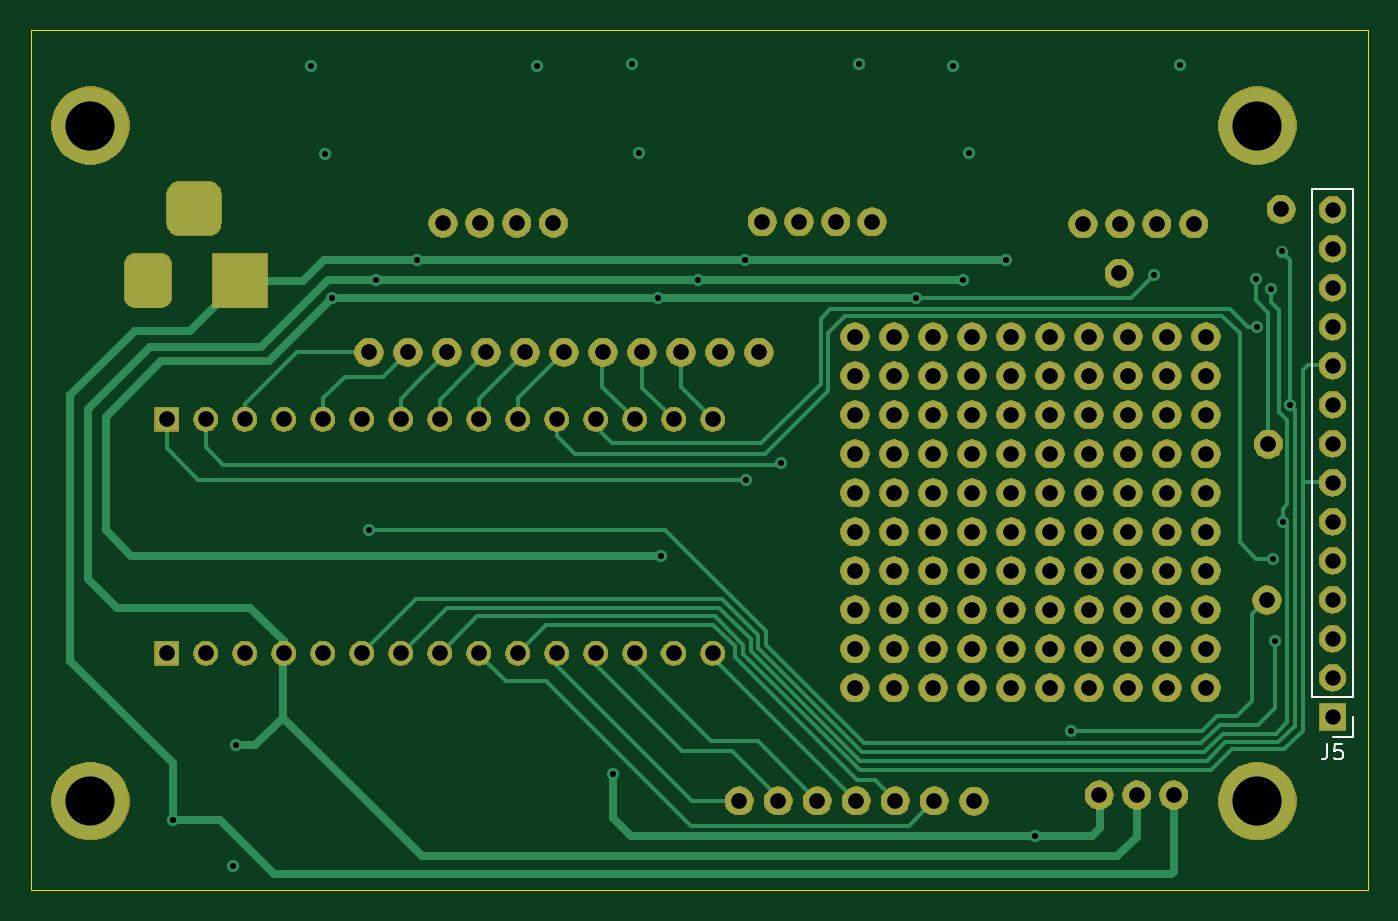
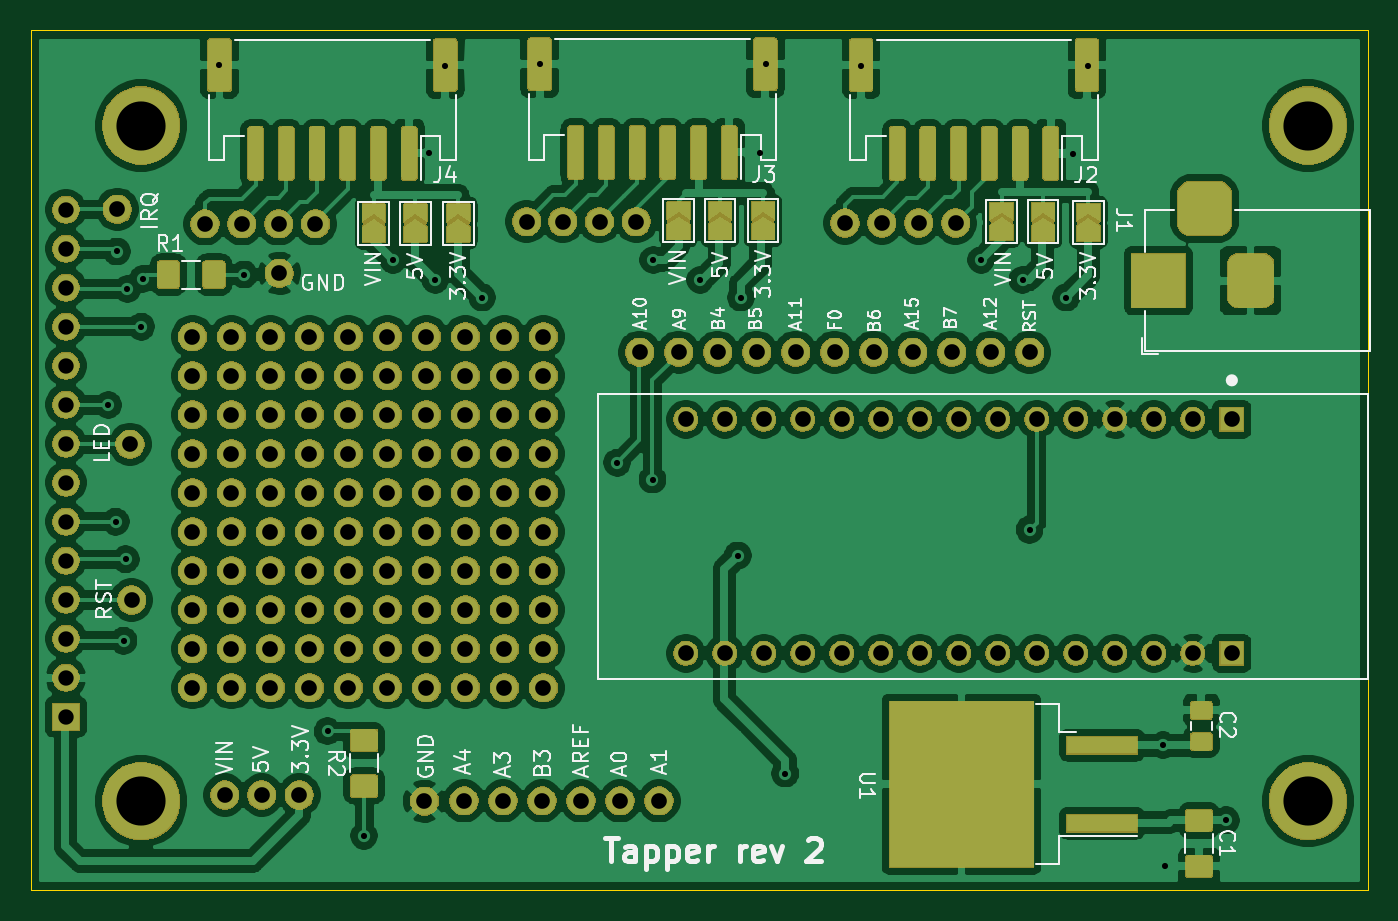
Circuit board: 11 layer files. Board 87.1 x 56.0 mm.
- bottom_copper: Tapper-B_Cu.gbr (314789 bytes)
- bottom_mask: Tapper-B_Mask.gbr (247067 bytes)
- paste: Tapper-B_Paste.gbr (52953 bytes)
- bottom_silk: Tapper-B_SilkS.gbr (34542 bytes)
- outline: Tapper-Edge_Cuts.gbr (699 bytes)
- top_copper: Tapper-F_Cu.gbr (20123 bytes)
- top_mask: Tapper-F_Mask.gbr (194607 bytes)
- paste: Tapper-F_Paste.gbr (508 bytes)
- top_silk: Tapper-F_SilkS.gbr (1407 bytes)
- drill: Tapper-NPTH.drl (303 bytes)
- drill: Tapper-PTH.drl (3940 bytes)

=== bottom_copper: Tapper-B_Cu.gbr (314789 bytes, source omitted) ===
=== bottom_mask: Tapper-B_Mask.gbr (247067 bytes, source omitted) ===
=== paste: Tapper-B_Paste.gbr (52953 bytes, source omitted) ===
=== bottom_silk: Tapper-B_SilkS.gbr (34542 bytes, source omitted) ===
=== outline: Tapper-Edge_Cuts.gbr ===
G04 #@! TF.GenerationSoftware,KiCad,Pcbnew,5.1.5+dfsg1-2build2*
G04 #@! TF.CreationDate,2020-11-18T21:04:39-08:00*
G04 #@! TF.ProjectId,Tapper,54617070-6572-42e6-9b69-6361645f7063,rev?*
G04 #@! TF.SameCoordinates,Original*
G04 #@! TF.FileFunction,Profile,NP*
%FSLAX46Y46*%
G04 Gerber Fmt 4.6, Leading zero omitted, Abs format (unit mm)*
G04 Created by KiCad (PCBNEW 5.1.5+dfsg1-2build2) date 2020-11-18 21:04:39*
%MOMM*%
%LPD*%
G04 APERTURE LIST*
%ADD10C,0.050000*%
G04 APERTURE END LIST*
D10*
X145600000Y-43800000D02*
X145600000Y-99800000D01*
X232700000Y-43800000D02*
X145600000Y-43800000D01*
X232700000Y-99800000D02*
X145600000Y-99800000D01*
X232700000Y-43800000D02*
X232700000Y-99800000D01*
M02*

=== top_copper: Tapper-F_Cu.gbr (20123 bytes, source omitted) ===
=== top_mask: Tapper-F_Mask.gbr (194607 bytes, source omitted) ===
=== paste: Tapper-F_Paste.gbr ===
G04 #@! TF.GenerationSoftware,KiCad,Pcbnew,5.1.5+dfsg1-2build2*
G04 #@! TF.CreationDate,2020-10-29T23:22:33-07:00*
G04 #@! TF.ProjectId,Tapper,54617070-6572-42e6-9b69-6361645f7063,rev?*
G04 #@! TF.SameCoordinates,Original*
G04 #@! TF.FileFunction,Paste,Top*
G04 #@! TF.FilePolarity,Positive*
%FSLAX46Y46*%
G04 Gerber Fmt 4.6, Leading zero omitted, Abs format (unit mm)*
G04 Created by KiCad (PCBNEW 5.1.5+dfsg1-2build2) date 2020-10-29 23:22:33*
%MOMM*%
%LPD*%
G04 APERTURE LIST*
G04 APERTURE END LIST*
M02*

=== top_silk: Tapper-F_SilkS.gbr ===
G04 #@! TF.GenerationSoftware,KiCad,Pcbnew,5.1.5+dfsg1-2build2*
G04 #@! TF.CreationDate,2020-11-18T21:04:39-08:00*
G04 #@! TF.ProjectId,Tapper,54617070-6572-42e6-9b69-6361645f7063,rev?*
G04 #@! TF.SameCoordinates,Original*
G04 #@! TF.FileFunction,Legend,Top*
G04 #@! TF.FilePolarity,Positive*
%FSLAX46Y46*%
G04 Gerber Fmt 4.6, Leading zero omitted, Abs format (unit mm)*
G04 Created by KiCad (PCBNEW 5.1.5+dfsg1-2build2) date 2020-11-18 21:04:39*
%MOMM*%
%LPD*%
G04 APERTURE LIST*
%ADD10C,0.120000*%
%ADD11C,0.150000*%
G04 APERTURE END LIST*
D10*
X231730000Y-89830000D02*
X230400000Y-89830000D01*
X231730000Y-88500000D02*
X231730000Y-89830000D01*
X231730000Y-87230000D02*
X229070000Y-87230000D01*
X229070000Y-87230000D02*
X229070000Y-54150000D01*
X231730000Y-87230000D02*
X231730000Y-54150000D01*
X231730000Y-54150000D02*
X229070000Y-54150000D01*
D11*
X230066666Y-90282380D02*
X230066666Y-90996666D01*
X230019047Y-91139523D01*
X229923809Y-91234761D01*
X229780952Y-91282380D01*
X229685714Y-91282380D01*
X231019047Y-90282380D02*
X230542857Y-90282380D01*
X230495238Y-90758571D01*
X230542857Y-90710952D01*
X230638095Y-90663333D01*
X230876190Y-90663333D01*
X230971428Y-90710952D01*
X231019047Y-90758571D01*
X231066666Y-90853809D01*
X231066666Y-91091904D01*
X231019047Y-91187142D01*
X230971428Y-91234761D01*
X230876190Y-91282380D01*
X230638095Y-91282380D01*
X230542857Y-91234761D01*
X230495238Y-91187142D01*
M02*

=== drill: Tapper-NPTH.drl ===
M48
; DRILL file {KiCad 5.1.5+dfsg1-2build2} date Wed 18 Nov 2020 09:04:42 PM PST
; FORMAT={-:-/ absolute / inch / decimal}
; #@! TF.CreationDate,2020-11-18T21:04:42-08:00
; #@! TF.GenerationSoftware,Kicad,Pcbnew,5.1.5+dfsg1-2build2
; #@! TF.FileFunction,NonPlated,1,2,NPTH
FMAT,2
INCH
%
G90
G05
T0
M30

=== drill: Tapper-PTH.drl ===
M48
; DRILL file {KiCad 5.1.5+dfsg1-2build2} date Wed 18 Nov 2020 09:04:42 PM PST
; FORMAT={-:-/ absolute / inch / decimal}
; #@! TF.CreationDate,2020-11-18T21:04:42-08:00
; #@! TF.GenerationSoftware,Kicad,Pcbnew,5.1.5+dfsg1-2build2
; #@! TF.FileFunction,Plated,1,2,PTH
FMAT,2
INCH
T1C0.0157
T2C0.0394
T3C0.0402
T4C0.1260
%
G90
G05
T1
X6.0965Y-3.75
X6.252Y-3.8681
X6.2579Y-3.5571
X6.4512Y-1.815
X6.4886Y-2.0413
X6.5059Y-2.4094
X6.6Y-3.0047
X6.6181Y-2.3642
X6.7244Y-2.313
X7.0319Y-1.815
X7.2264Y-3.6299
X7.2756Y-1.811
X7.2913Y-2.0394
X7.3406Y-2.4094
X7.3484Y-3.0709
X7.4449Y-2.3642
X7.565Y-2.313
X7.5669Y-2.876
X7.6575Y-2.8327
X7.8563Y-1.811
X8.0039Y-2.4094
X8.0984Y-1.815
X8.124Y-2.3642
X8.1398Y-2.0394
X8.2323Y-2.313
X8.3067Y-3.7894
X8.4Y-3.5213
X8.6142Y-2.3504
X8.6791Y-1.813
X8.874Y-2.3622
X8.878Y-2.4843
X8.9134Y-2.3878
X8.9173Y-3.0807
X8.9232Y-3.2894
X8.9409Y-2.2913
X8.9429Y-2.9843
X8.9626Y-2.685
T2
X9.0709Y-2.1843
X9.0709Y-2.2843
X9.0709Y-2.3843
X9.0709Y-2.4843
X9.0709Y-2.5843
X9.0709Y-2.6843
X9.0709Y-2.7843
X9.0709Y-2.8843
X9.0709Y-2.9843
X9.0709Y-3.0843
X9.0709Y-3.1843
X9.0709Y-3.2843
X9.0709Y-3.3843
X9.0709Y-3.4843
T3
X7.3Y-2.55
X7.8898Y-2.2146
X7.0Y-2.55
X7.65Y-3.7
X8.9026Y-3.185
X7.1Y-2.55
X6.6Y-2.55
X6.8Y-2.55
X6.8843Y-2.2185
X6.0815Y-2.7217
X6.0815Y-3.3217
X6.1815Y-2.7217
X6.1815Y-3.3217
X6.2815Y-2.7217
X6.2815Y-3.3217
X6.3815Y-2.7217
X6.3815Y-3.3217
X6.4815Y-2.7217
X6.4815Y-3.3217
X6.5815Y-2.7217
X6.5815Y-3.3217
X6.6815Y-2.7217
X6.6815Y-3.3217
X6.7815Y-2.7217
X6.7815Y-3.3217
X6.8815Y-2.7217
X6.8815Y-3.3217
X6.9815Y-2.7217
X6.9815Y-3.3217
X7.0815Y-2.7217
X7.0815Y-3.3217
X7.1815Y-2.7217
X7.1815Y-3.3217
X7.2815Y-2.7217
X7.2815Y-3.3217
X7.3815Y-2.7217
X7.3815Y-3.3217
X7.4815Y-2.7217
X7.4815Y-3.3217
X7.85Y-3.7
X8.1516Y-3.7008
X7.5Y-2.55
X8.6634Y-3.685
X8.05Y-3.7
X8.5689Y-3.685
X6.9Y-2.55
X7.8465Y-2.5098
X7.8465Y-2.6098
X7.8465Y-2.7098
X7.8465Y-2.8098
X7.8465Y-2.9098
X7.8465Y-3.0098
X7.8465Y-3.1098
X7.8465Y-3.2098
X7.8465Y-3.3098
X7.8465Y-3.4098
X7.9465Y-2.5098
X7.9465Y-2.6098
X7.9465Y-2.7098
X7.9465Y-2.8098
X7.9465Y-2.9098
X7.9465Y-3.0098
X7.9465Y-3.1098
X7.9465Y-3.2098
X7.9465Y-3.3098
X7.9465Y-3.4098
X8.0465Y-2.5098
X8.0465Y-2.6098
X8.0465Y-2.7098
X8.0465Y-2.8098
X8.0465Y-2.9098
X8.0465Y-3.0098
X8.0465Y-3.1098
X8.0465Y-3.2098
X8.0465Y-3.3098
X8.0465Y-3.4098
X8.1465Y-2.5098
X8.1465Y-2.6098
X8.1465Y-2.7098
X8.1465Y-2.8098
X8.1465Y-2.9098
X8.1465Y-3.0098
X8.1465Y-3.1098
X8.1465Y-3.2098
X8.1465Y-3.3098
X8.1465Y-3.4098
X8.2465Y-2.5098
X8.2465Y-2.6098
X8.2465Y-2.7098
X8.2465Y-2.8098
X8.2465Y-2.9098
X8.2465Y-3.0098
X8.2465Y-3.1098
X8.2465Y-3.2098
X8.2465Y-3.3098
X8.2465Y-3.4098
X8.3465Y-2.5098
X8.3465Y-2.6098
X8.3465Y-2.7098
X8.3465Y-2.8098
X8.3465Y-2.9098
X8.3465Y-3.0098
X8.3465Y-3.1098
X8.3465Y-3.2098
X8.3465Y-3.3098
X8.3465Y-3.4098
X8.4465Y-2.5098
X8.4465Y-2.6098
X8.4465Y-2.7098
X8.4465Y-2.8098
X8.4465Y-2.9098
X8.4465Y-3.0098
X8.4465Y-3.1098
X8.4465Y-3.2098
X8.4465Y-3.3098
X8.4465Y-3.4098
X8.5465Y-2.5098
X8.5465Y-2.6098
X8.5465Y-2.7098
X8.5465Y-2.8098
X8.5465Y-2.9098
X8.5465Y-3.0098
X8.5465Y-3.1098
X8.5465Y-3.2098
X8.5465Y-3.3098
X8.5465Y-3.4098
X8.6465Y-2.5098
X8.6465Y-2.6098
X8.6465Y-2.7098
X8.6465Y-2.8098
X8.6465Y-2.9098
X8.6465Y-3.0098
X8.6465Y-3.1098
X8.6465Y-3.2098
X8.6465Y-3.3098
X8.6465Y-3.4098
X8.7465Y-2.5098
X8.7465Y-2.6098
X8.7465Y-2.7098
X8.7465Y-2.8098
X8.7465Y-2.9098
X8.7465Y-3.0098
X8.7465Y-3.1098
X8.7465Y-3.2098
X8.7465Y-3.3098
X8.7465Y-3.4098
X7.7028Y-2.2146
X7.4Y-2.55
X7.55Y-3.7
X6.7Y-2.55
X7.7972Y-2.2146
X8.939Y-2.1831
X8.9065Y-2.7854
X7.6Y-2.55
X8.7146Y-2.2205
X7.2Y-2.55
X8.5256Y-2.2205
X6.7898Y-2.2185
X8.6201Y-2.2205
X8.4311Y-2.2205
X7.75Y-3.7
X7.0732Y-2.2185
X8.5236Y-2.3474
X8.4724Y-3.685
X6.9787Y-2.2185
X7.95Y-3.7
X7.6083Y-2.2146
T4
X5.8858Y-1.9685
X5.8858Y-3.7008
X8.878Y-1.9685
X8.878Y-3.7008
T2
G00X6.0335Y-2.3268
M15
G01X6.0335Y-2.4055
M16
G05
G00X6.1122Y-2.1811
M15
G01X6.1909Y-2.1811
M16
G05
G00X6.2697Y-2.3268
M15
G01X6.2697Y-2.4055
M16
G05
T0
M30
